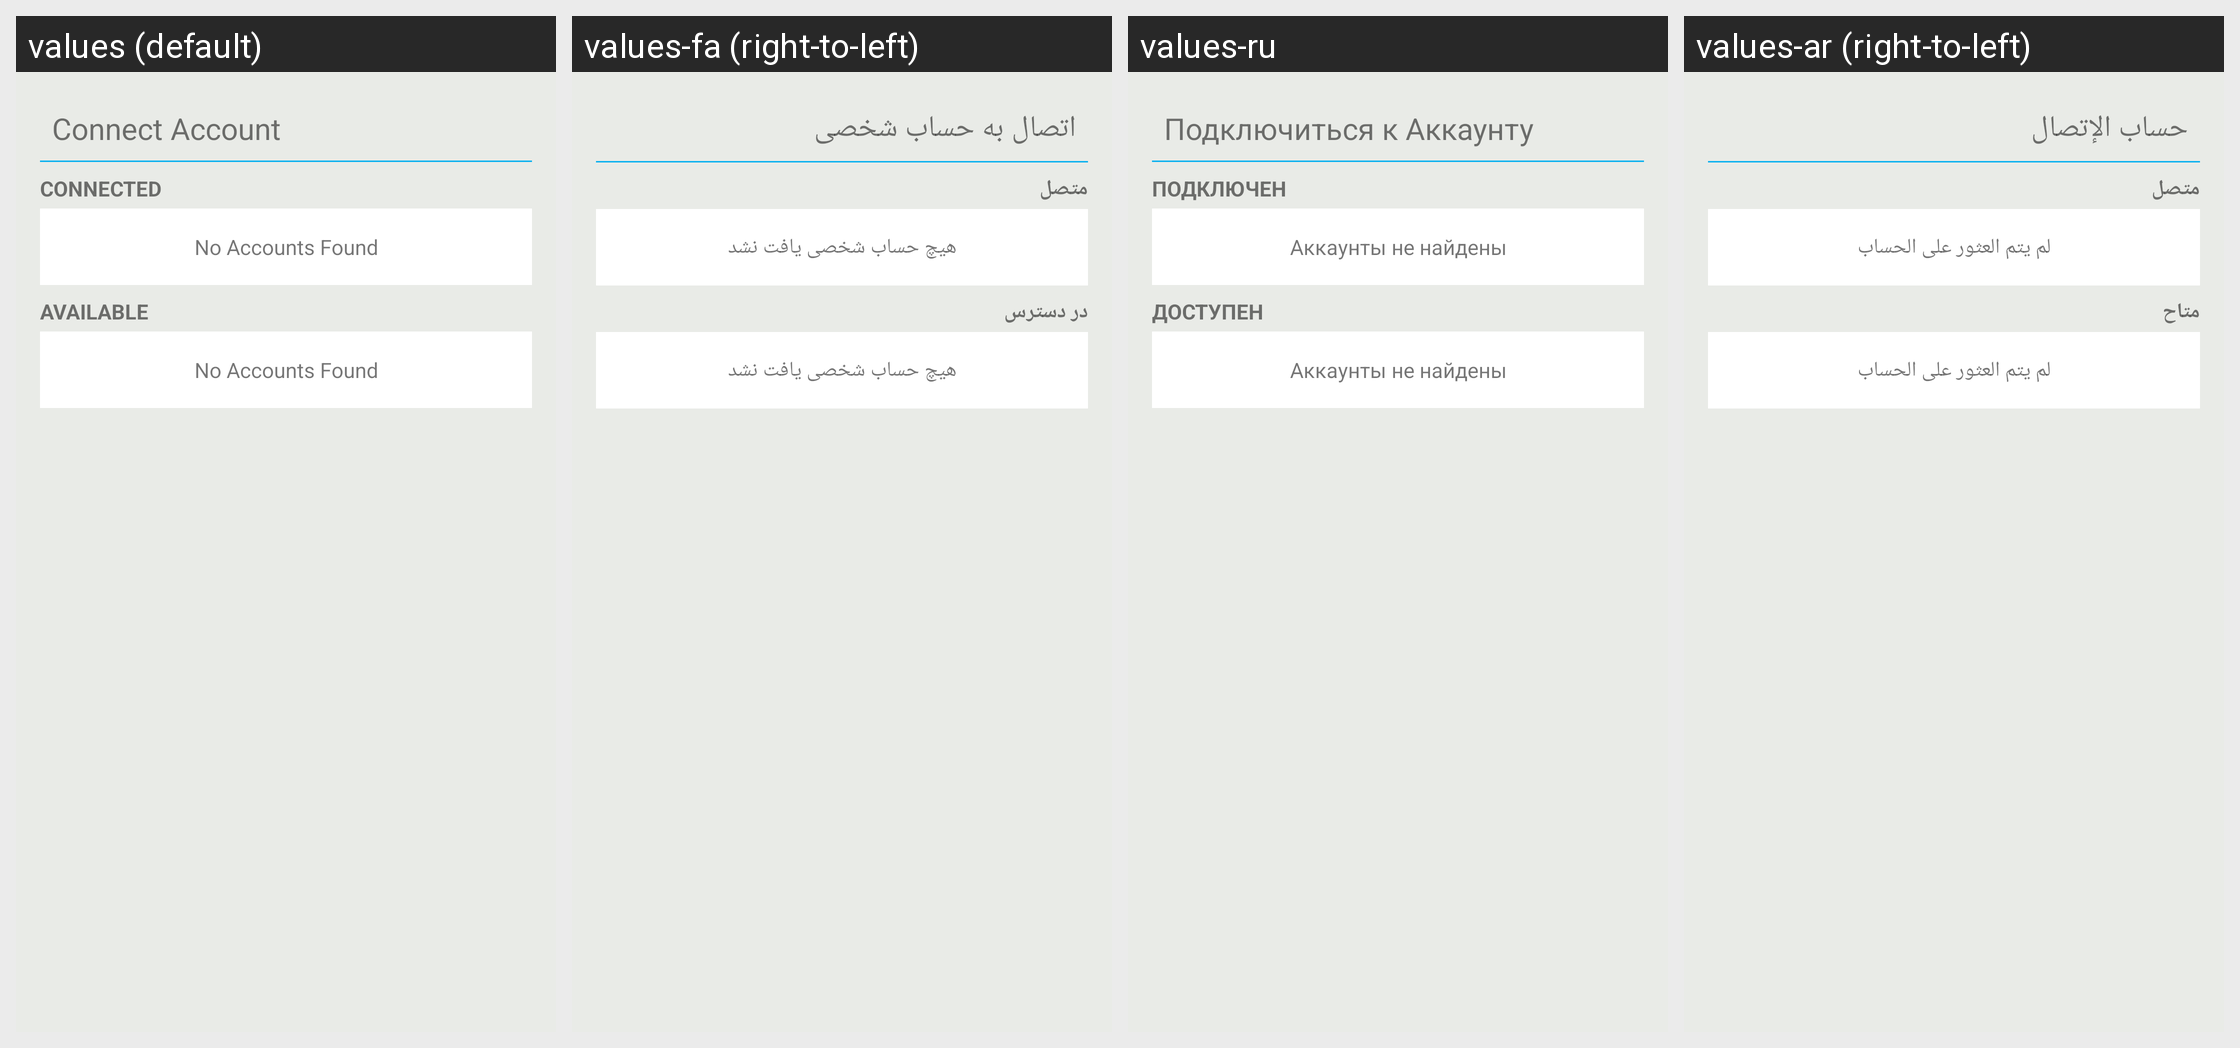

The same Android screen rendered under several of its app's locales, left to right. List the strings drawn on it with the default value and each locale's translation.
Android screen res/layout/choose_account_fragment.xml rendered under 4 locales, left to right: values (default), values-fa (right-to-left), values-ru, values-ar (right-to-left). Device: Nexus 5 (rendered at 1080×1920; each locale shown at half size, 540×960, under a caption strip naming it); theme Theme.MaterialComponents.DayNight.NoActionBar.
Other locales in the repository, not shown: values-de, values-es, values-fr, values-rw, values-vi.
Strings drawn on this screen, with the default value and each locale's value (text and hints the layout hard-codes, and strings that could not be matched under every locale, appear in the picture but are not listed):

connect_account
  values: Connect Account
  values-fa: اتصال به حساب شخصی
  values-ru: Подключиться к Аккаунту
  values-ar: حساب الإتصال

accounts_connected
  values: Connected
  values-fa: متصل
  values-ru: Подключен
  values-ar: متصل

account_none_found
  values: No Accounts Found
  values-fa: هیچ حساب شخصی یافت نشد
  values-ru: Аккаунты не найдены
  values-ar: لم يتم العثور على الحساب

accounts_available
  values: Available
  values-fa: در دسترس
  values-ru: Доступен
  values-ar: متاح
